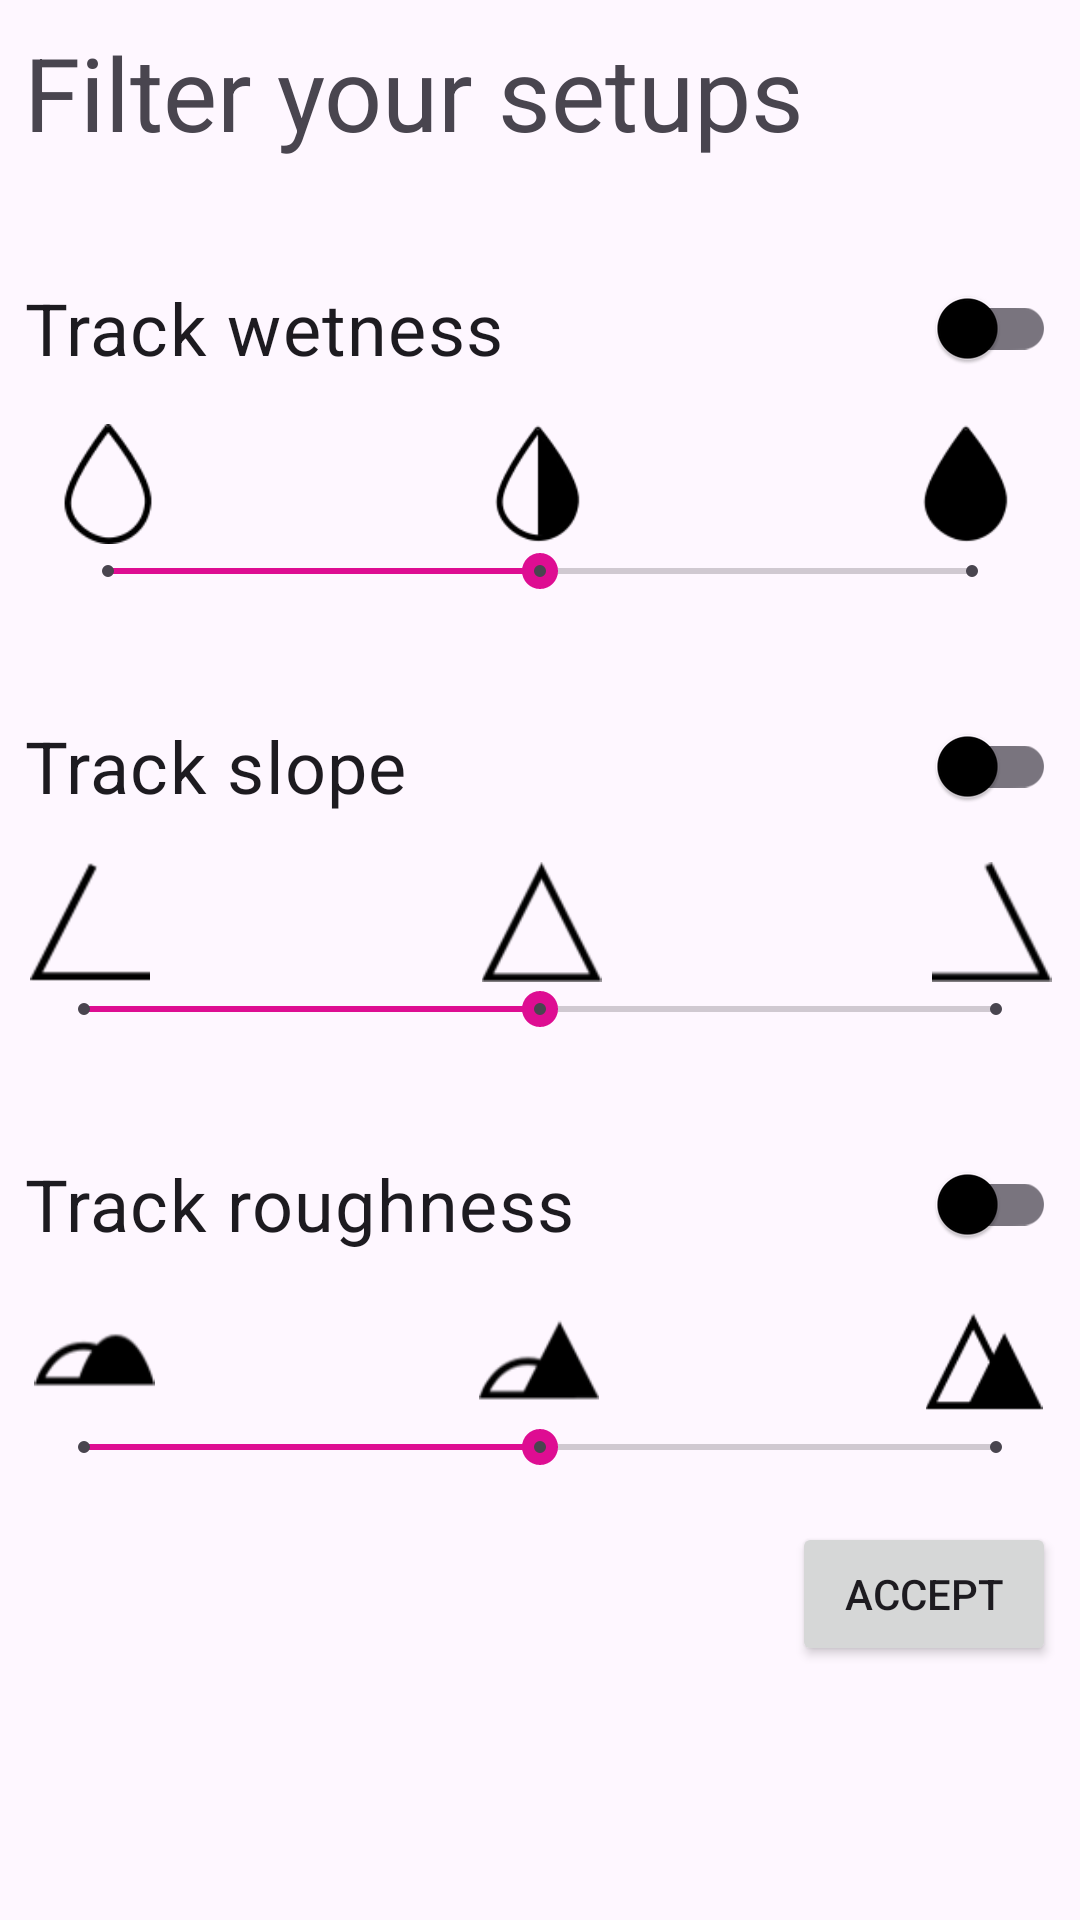

Here is an Android app screen rendered from its layout file. Give the layout XML and the strings, colors and styles it references.
<!-- AndroidManifest.xml: application theme Theme.MySetup -->
<!-- res/layout/popup_filter_setup.xml -->
<?xml version="1.0" encoding="utf-8"?>
<LinearLayout xmlns:android="http://schemas.android.com/apk/res/android"
    xmlns:app="http://schemas.android.com/apk/res-auto"
    android:layout_width="match_parent"
    android:layout_height="wrap_content"
    android:orientation="vertical"
    app:layoutDescription="@xml/popup_filter_setup_scene">

    <androidx.constraintlayout.widget.ConstraintLayout
        android:layout_width="match_parent"
        android:layout_height="wrap_content">

        <TextView
            android:id="@+id/text_title_filter"
            android:layout_width="0dp"
            android:layout_height="wrap_content"
            android:layout_marginStart="8dp"
            android:layout_marginTop="8dp"
            android:layout_marginEnd="8dp"
            android:text="@string/title_filter"
            android:textSize="34sp"
            app:layout_constraintEnd_toEndOf="parent"
            app:layout_constraintStart_toStartOf="parent"
            app:layout_constraintTop_toTopOf="parent" />

        <androidx.appcompat.widget.SwitchCompat
            android:id="@+id/switch_wetness_filter"
            android:layout_width="0dp"
            android:layout_height="48dp"
            android:layout_marginStart="8dp"
            android:layout_marginTop="32dp"
            android:showText="false"
            android:splitTrack="false"
            android:text="@string/wetness"
            android:textSize="24sp"
            app:layout_constraintEnd_toEndOf="@+id/text_title_filter"
            app:layout_constraintHorizontal_bias="0.0"
            app:layout_constraintStart_toStartOf="parent"
            app:layout_constraintTop_toBottomOf="@+id/text_title_filter" />

        <ImageView
            android:id="@+id/image_dry2"
            android:layout_width="wrap_content"
            android:layout_height="0dp"
            android:layout_marginTop="8dp"
            app:layout_constraintBottom_toTopOf="@+id/seekBar_wetness_filter"
            app:layout_constraintStart_toStartOf="parent"
            app:layout_constraintTop_toBottomOf="@+id/switch_wetness_filter"
            app:srcCompat="@drawable/transparent_water_drop_empty"
            android:contentDescription="@string/dry" />

        <ImageView
            android:id="@+id/image_semiwet2"
            android:layout_width="wrap_content"
            android:layout_height="0dp"
            android:layout_marginTop="8dp"
            app:layout_constraintBottom_toTopOf="@+id/seekBar_wetness_filter"
            app:layout_constraintEnd_toStartOf="@+id/image_wet2"
            app:layout_constraintHorizontal_bias="0.509"
            app:layout_constraintStart_toEndOf="@+id/image_dry2"
            app:layout_constraintTop_toBottomOf="@+id/switch_wetness_filter"
            app:layout_constraintVertical_bias="0.0"
            app:srcCompat="@drawable/transparent_water_drop_half"
            android:contentDescription="@string/semidry" />

        <ImageView
            android:id="@+id/image_wet2"
            android:layout_width="wrap_content"
            android:layout_height="0dp"
            android:layout_marginTop="8dp"
            app:layout_constraintBottom_toTopOf="@+id/seekBar_wetness_filter"
            app:layout_constraintEnd_toEndOf="parent"
            app:layout_constraintTop_toBottomOf="@+id/switch_wetness_filter"
            app:srcCompat="@drawable/transparent_water_drop_full"
            android:contentDescription="@string/wet" />

        <SeekBar
            android:id="@+id/seekBar_wetness_filter"
            style="@style/Widget.AppCompat.SeekBar.Discrete"
            android:layout_width="0dp"
            android:layout_height="wrap_content"
            android:layout_marginStart="12dp"
            android:layout_marginTop="48dp"
            android:layout_marginEnd="12dp"
            android:max="2"
            android:progress="1"
            app:layout_constraintEnd_toEndOf="@+id/switch_wetness_filter"
            app:layout_constraintHorizontal_bias="0.0"
            app:layout_constraintStart_toStartOf="@+id/switch_wetness_filter"
            app:layout_constraintTop_toBottomOf="@+id/switch_wetness_filter" />

        <androidx.appcompat.widget.SwitchCompat
            android:id="@+id/switch_slope_filter"
            android:layout_width="0dp"
            android:layout_height="48dp"
            android:layout_marginTop="32dp"
            android:text="@string/slope"
            android:textSize="24sp"
            app:layout_constraintEnd_toEndOf="@+id/switch_wetness_filter"
            app:layout_constraintStart_toStartOf="@+id/switch_wetness_filter"
            app:layout_constraintTop_toBottomOf="@+id/seekBar_wetness_filter" />

        <ImageView
            android:id="@+id/image_uphill2"
            android:layout_width="wrap_content"
            android:layout_height="0dp"
            android:layout_marginTop="8dp"
            app:layout_constraintBottom_toBottomOf="@+id/image_allmountain2"
            app:layout_constraintStart_toStartOf="parent"
            app:layout_constraintTop_toBottomOf="@+id/switch_slope_filter"
            app:srcCompat="@drawable/transparent_uphill"
            android:contentDescription="@string/uphill" />

        <ImageView
            android:id="@+id/image_allmountain2"
            android:layout_width="wrap_content"
            android:layout_height="0dp"
            android:layout_marginTop="8dp"
            app:layout_constraintBottom_toTopOf="@+id/seekBar_slope_filter"
            app:layout_constraintEnd_toStartOf="@+id/image_downhill2"
            app:layout_constraintStart_toEndOf="@+id/image_uphill2"
            app:layout_constraintTop_toBottomOf="@+id/switch_slope_filter"
            app:srcCompat="@drawable/transparent_allmountain"
            android:contentDescription="@string/allmountain" />

        <ImageView
            android:id="@+id/image_downhill2"
            android:layout_width="wrap_content"
            android:layout_height="0dp"
            android:layout_marginTop="8dp"
            app:layout_constraintBottom_toBottomOf="@+id/image_allmountain2"
            app:layout_constraintEnd_toEndOf="parent"
            app:layout_constraintTop_toBottomOf="@+id/switch_slope_filter"
            app:srcCompat="@drawable/transparent_downhill"
            android:contentDescription="@string/downhill" />

        <SeekBar
            android:id="@+id/seekBar_slope_filter"
            style="@style/Widget.AppCompat.SeekBar.Discrete"
            android:layout_width="0dp"
            android:layout_height="wrap_content"
            android:layout_marginStart="12dp"
            android:layout_marginTop="48dp"
            android:layout_marginEnd="12dp"
            android:max="2"
            android:progress="1"
            app:layout_constraintEnd_toEndOf="parent"
            app:layout_constraintStart_toStartOf="parent"
            app:layout_constraintTop_toBottomOf="@+id/switch_slope_filter" />

        <androidx.appcompat.widget.SwitchCompat
            android:id="@+id/switch_roughness_filter"
            android:layout_width="0dp"
            android:layout_height="48dp"
            android:layout_marginStart="8dp"
            android:layout_marginTop="32dp"
            android:text="@string/rough"
            android:textSize="24sp"
            app:layout_constraintEnd_toEndOf="@+id/switch_slope_filter"
            app:layout_constraintHorizontal_bias="1.0"
            app:layout_constraintStart_toStartOf="parent"
            app:layout_constraintTop_toBottomOf="@+id/seekBar_slope_filter" />

        <ImageView
            android:id="@+id/image_mixed2"
            android:layout_width="wrap_content"
            android:layout_height="0dp"
            android:layout_marginTop="8dp"
            app:layout_constraintBottom_toTopOf="@+id/seekBar_roughness_filter"
            app:layout_constraintEnd_toStartOf="@+id/image_rough2"
            app:layout_constraintStart_toEndOf="@+id/image_mellow2"
            app:layout_constraintTop_toBottomOf="@+id/switch_roughness_filter"
            app:srcCompat="@drawable/transparent_mixed"
            android:contentDescription="@string/mixed" />

        <ImageView
            android:id="@+id/image_rough2"
            android:layout_width="wrap_content"
            android:layout_height="0dp"
            android:layout_marginTop="9dp"
            app:layout_constraintBottom_toBottomOf="@+id/image_mixed2"
            app:layout_constraintEnd_toEndOf="parent"
            app:layout_constraintTop_toBottomOf="@+id/switch_roughness_filter"
            app:srcCompat="@drawable/transparent_rough"
            android:contentDescription="@string/rough2" />

        <ImageView
            android:id="@+id/image_mellow2"
            android:layout_width="wrap_content"
            android:layout_height="0dp"
            android:layout_marginTop="8dp"
            app:layout_constraintBottom_toBottomOf="@+id/image_mixed2"
            app:layout_constraintStart_toStartOf="parent"
            app:layout_constraintTop_toBottomOf="@+id/switch_roughness_filter"
            app:srcCompat="@drawable/transparent_mellow"
            android:contentDescription="@string/flow" />

        <SeekBar
            android:id="@+id/seekBar_roughness_filter"
            style="@style/Widget.AppCompat.SeekBar.Discrete"
            android:layout_width="0dp"
            android:layout_height="wrap_content"
            android:layout_marginStart="12dp"
            android:layout_marginTop="48dp"
            android:layout_marginEnd="12dp"
            android:max="2"
            android:progress="1"
            app:layout_constraintEnd_toEndOf="parent"
            app:layout_constraintStart_toStartOf="parent"
            app:layout_constraintTop_toBottomOf="@+id/switch_roughness_filter" />

        <Button
            android:id="@+id/button_filter_accept"
            android:layout_width="wrap_content"
            android:layout_height="wrap_content"
            android:layout_marginTop="16dp"
            android:layout_marginEnd="8dp"
            android:layout_marginBottom="8dp"
            android:text="@string/accept"
            app:layout_constraintBottom_toBottomOf="parent"
            app:layout_constraintEnd_toEndOf="parent"
            app:layout_constraintTop_toBottomOf="@+id/seekBar_roughness_filter" />

    </androidx.constraintlayout.widget.ConstraintLayout>
</LinearLayout>
<!-- resources referenced by this layout -->
<resources>
  <!-- drawable transparent_allmountain: png bitmap (drawable, 1109 bytes) -->
  <!-- drawable transparent_downhill: png bitmap (drawable, 641 bytes) -->
  <!-- drawable transparent_mellow: png bitmap (drawable, 796 bytes) -->
  <!-- drawable transparent_mixed: png bitmap (drawable, 901 bytes) -->
  <!-- drawable transparent_rough: png bitmap (drawable, 863 bytes) -->
  <!-- drawable transparent_uphill: png bitmap (drawable, 584 bytes) -->
  <!-- drawable transparent_water_drop_empty: png bitmap (drawable, 1355 bytes) -->
  <!-- drawable transparent_water_drop_full: png bitmap (drawable, 864 bytes) -->
  <!-- drawable transparent_water_drop_half: png bitmap (drawable, 1244 bytes) -->
  <string name="accept">Accept</string>
  <string name="allmountain">All-mountain</string>
  <string name="downhill">Downhill</string>
  <string name="dry">Dry</string>
  <string name="flow">Flow</string>
  <string name="mixed">Mixed</string>
  <string name="rough">Track roughness</string>
  <string name="rough2">Rough</string>
  <string name="semidry">Semidry</string>
  <string name="slope">Track slope</string>
  <string name="title_filter">Filter your setups</string>
  <string name="uphill">Uphill</string>
  <string name="wet">Wet</string>
  <string name="wetness">Track wetness</string>
  <style name="Theme.MySetup" parent="Base.Theme.MySetup" />
  <style name="Base.Theme.MySetup" parent="Theme.Material3.DayNight.NoActionBar">
          
          <item name="colorPrimary">@color/SpaceCadet</item>
          <item name="colorPrimaryVariant">@color/YaleBlue</item>
  
          
          <item name="colorSecondary">@color/HonoluluBlue</item>
          <item name="colorSecondaryVariant">@color/PictonBlue</item>
  
          
          <item name="colorBackgroundFloating">@color/White</item>
          <item name="colorSurface">@color/AntiflashWhite</item>
          <item name="colorError">@color/HollywoodCerise</item>
  
          
          <item name="colorOnPrimary">@color/White</item>
          <item name="colorOnSecondary">@color/Black</item>
          <item name="colorOnBackground">@color/Black</item>
          <item name="colorOnSurface">@color/Black</item>
          <item name="colorOnError">@color/Black</item>
  
          
          <item name="android:statusBarColor">?attr/colorPrimaryVariant</item>
  
          
          <item name="colorAccent">@color/HollywoodCerise</item>
  
      </style>
  <color name="SpaceCadet">#23233B</color>
  <color name="YaleBlue">#2C4268</color>
  <color name="HonoluluBlue">#007BBA</color>
  <color name="PictonBlue">#00A9E2</color>
  <color name="White">#FFFFFFFF</color>
  <color name="AntiflashWhite">#EBEBEB</color>
  <color name="HollywoodCerise">#DE0D92</color>
  <color name="Black">#FF000000</color>
</resources>
